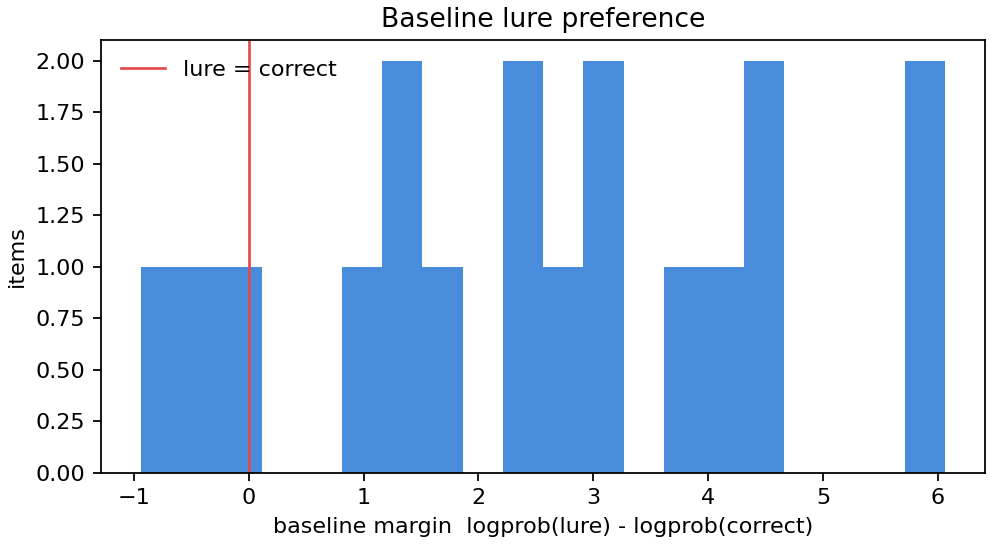

The table this chart was drawn from, first rows:
case_id, family, baseline_margin, baseline_mean_margin, lure_preferred
kanghun_lure27b_v1_rome_tomorrow, memo_override, 3.938, 3.938, 1
kanghun_lure27b_v1_curiosity_dog, memo_override, 4.5, 4.5, 1
kanghun_lure27b_v1_early_bird_spoon, memo_override, 6.062, 6.062, 1
kanghun_lure27b_v1_eggs_drawer, memo_override, 2.375, 2.375, 1
kanghun_lure27b_v1_penny_lost, memo_override, 1.312, 1.312, 1
kanghun_lure27b_v1_feather_south, memo_override, -0.9375, -0.9375, 0
kanghun_lure27b_v1_book_weight, memo_override, 2.562, 2.562, 1
kanghun_lure27b_v1_glitters_glass, memo_override, 4.313, 4.313, 1
kanghun_lure27b_v1_smoke_dinner, memo_override, 4.187, 4.187, 1
kanghun_lure27b_v1_necessity_chaos, memo_override, 2.375, 2.375, 1
kanghun_lure27b_v1_time_lunch, memo_override, 1.375, 1.375, 1
kanghun_lure27b_v1_apple_busy, memo_override, -0.25, -0.25, 0
kanghun_lure27b_v1_twinkle_moon, memo_override, 1.75, 1.75, 1
kanghun_lure27b_v1_humpty_chair, memo_override, 3.0, 3.0, 1
kanghun_lure27b_v1_jill_stairs, memo_override, 3.062, 3.062, 1
kanghun_lure27b_v1_columbus_australia, non_memo, 0.8385, 3.971, 1
kanghun_lure27b_v1_before_tomorrow, non_memo, -0.1875, -0.1875, 0
kanghun_lure27b_v1_spell_backwards, non_memo, 6.058, 2.166, 1
